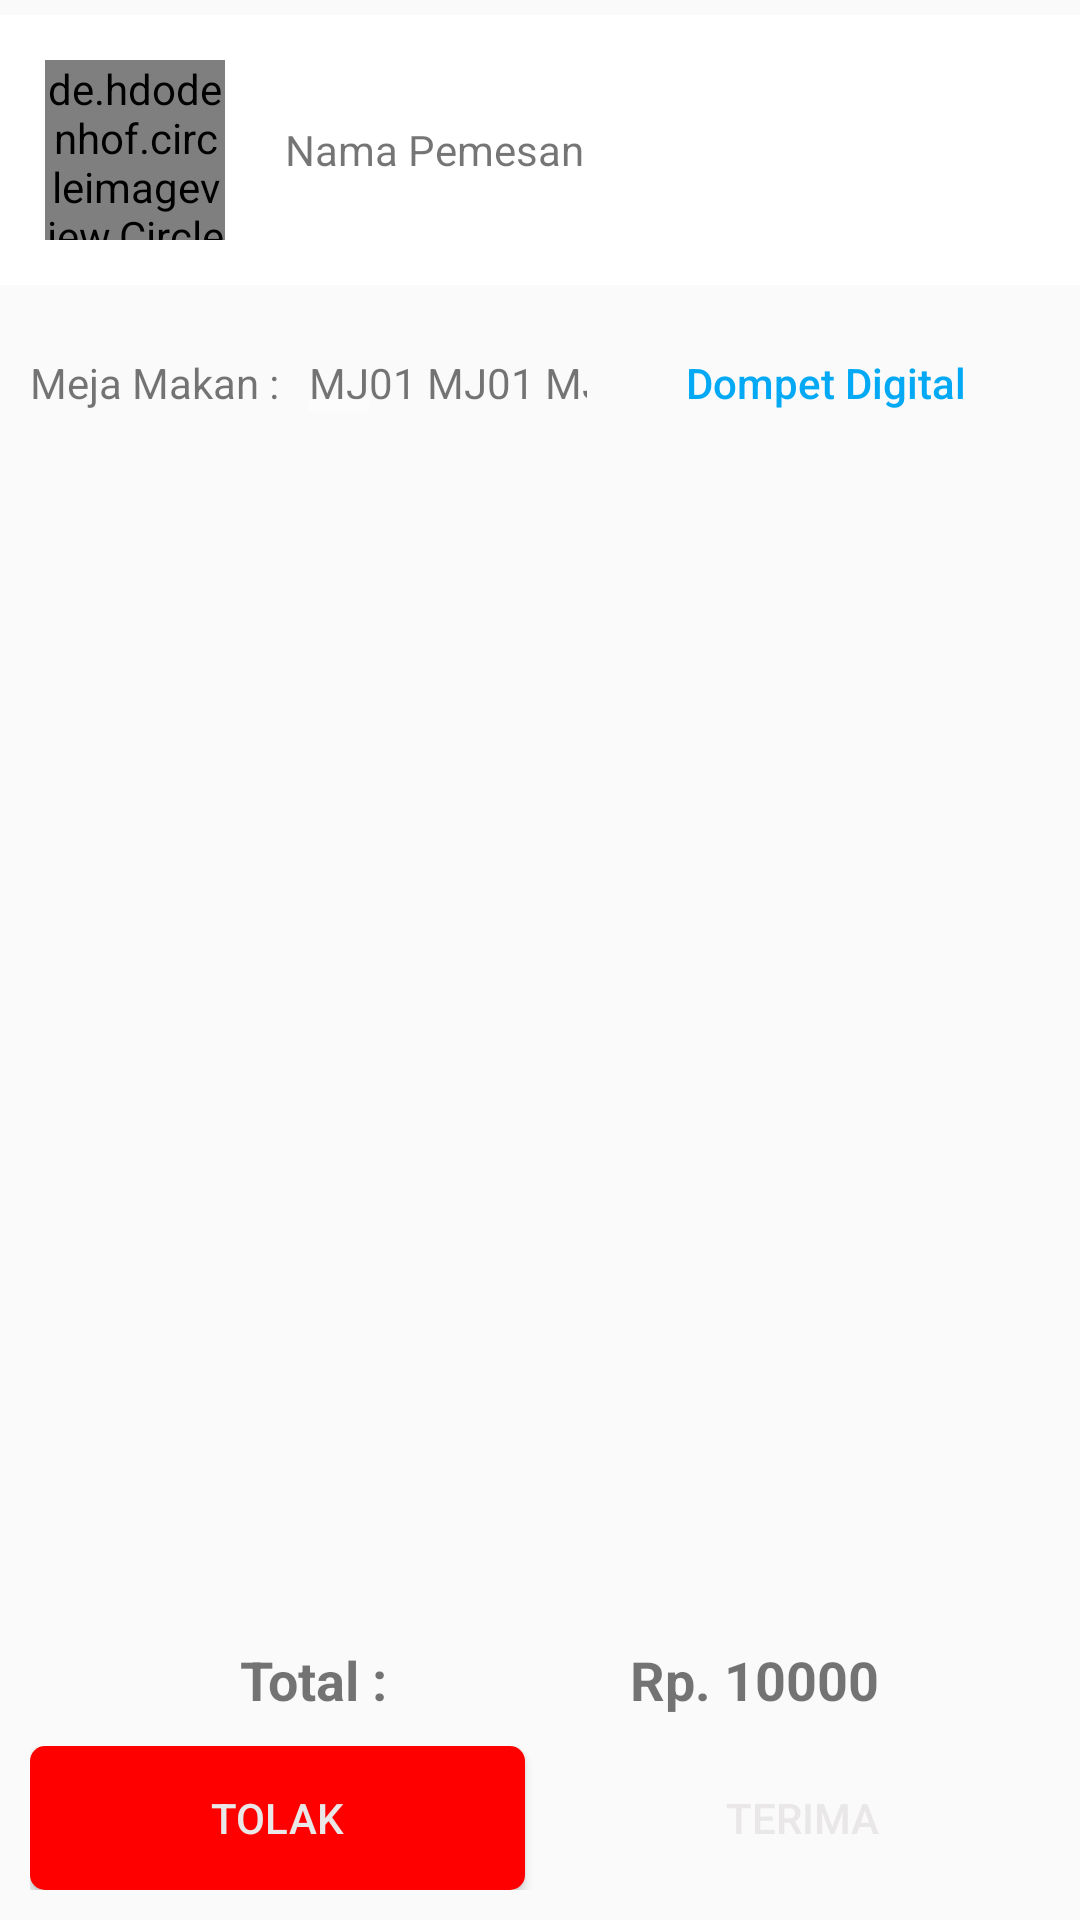

Write the Android layout XML for this screen, with the resource values it uses.
<!-- AndroidManifest.xml: application theme AppTheme.NoActionBar -->
<!-- res/layout/activity_detail_pesanan.xml -->
<?xml version="1.0" encoding="utf-8"?>
<RelativeLayout xmlns:android="http://schemas.android.com/apk/res/android"
    xmlns:app="http://schemas.android.com/apk/res-auto"
    xmlns:tools="http://schemas.android.com/tools"
    android:layout_width="match_parent"
    android:layout_height="match_parent"
    android:background="#fafafa"
    tools:context=".detail_pesanan">


    <LinearLayout
        android:layout_width="match_parent"
        android:layout_height="match_parent"
        android:layout_above="@id/layoutstatus"
        android:orientation="vertical">

        <LinearLayout
            android:layout_width="match_parent"
            android:layout_height="wrap_content"
            android:background="@color/primary_text_material_dark"
            android:gravity="center"
            android:layout_marginTop="5dp"
            android:layout_marginBottom="5dp"
            android:orientation="horizontal"
            android:padding="15dp">

            <de.hdodenhof.circleimageview.CircleImageView
                android:id="@+id/imgProfile"
                android:layout_width="60dp"
                android:layout_height="60dp"
                app:civ_border_color="@color/colorAccent"
                app:civ_border_width="2dp" />

            <TextView
                android:id="@+id/txtNama"
                android:layout_width="match_parent"
                android:layout_height="wrap_content"
                android:layout_marginLeft="20dp"
                android:text="Nama Pemesan" />
        </LinearLayout>

        <LinearLayout
            android:layout_width="match_parent"
            android:layout_height="wrap_content"
            android:orientation="horizontal"
            android:padding="10dp"
            android:layout_marginTop="5dp"
            android:layout_marginBottom="5dp"
            android:weightSum="11">
            <TextView
                android:layout_width="match_parent"
                android:layout_height="wrap_content"
                android:layout_weight="4"
                android:text="Meja Makan : "/>
            <HorizontalScrollView
                android:layout_width="match_parent"
                android:layout_height="wrap_content"
                android:layout_gravity="center"
                android:layout_weight="4">
                <TextView
                    android:layout_width="match_parent"
                    android:layout_height="wrap_content"
                    android:id="@+id/detail_meja"
                    android:text="MJ01 MJ01 MJ01 MJ01 MJ01 MJ01 MJ01 MJ01 MJ01 MJ01 MJ01"/>
            </HorizontalScrollView>
            <Button
                android:layout_width="match_parent"
                android:layout_height="25dp"
                android:id="@+id/btnStatus"
                android:layout_marginLeft="5dp"
                android:layout_weight="3"
                android:textAllCaps="false"
                android:text="Dompet Digital"
                android:textColor="@color/colorAccent"
                android:background="@drawable/button_metode_pembayaran"/>
        </LinearLayout>
        <LinearLayout
            android:layout_width="match_parent"
            android:layout_height="match_parent"
            android:id="@+id/layoutdata"
            android:orientation="vertical">
            <android.support.v7.widget.RecyclerView
                android:layout_width="match_parent"
                android:layout_height="match_parent"
                android:id="@+id/datamenu"/>
        </LinearLayout>
    </LinearLayout>

    
        
        
        
        
        
            
            
            
            
            
            
            
    
    <LinearLayout
        android:layout_width="match_parent"
        android:layout_height="wrap_content"
        android:id="@+id/layoutstatus"
        android:visibility="gone"
        android:layout_above="@id/layouttotal">
        <TextView
            android:layout_width="match_parent"
            android:layout_height="wrap_content"
            android:text="Pesanan telah diterima"
            android:textColor="@color/colorAccent"
            android:layout_marginBottom="30dp"
            android:textAlignment="center"/>
    </LinearLayout>
    <LinearLayout
        android:layout_width="match_parent"
        android:layout_height="wrap_content"
        android:id="@+id/layouttotal"
        android:orientation="horizontal"
        android:weightSum="2"
        android:layout_above="@id/layoutButton">
        <TextView
            android:layout_width="match_parent"
            android:layout_height="wrap_content"
            android:paddingLeft="80dp"
            android:textStyle="bold"
            android:textSize="18dp"
            android:layout_weight="1"
            android:text="Total :"/>
        <TextView
            android:layout_width="match_parent"
            android:layout_height="wrap_content"
            android:layout_weight="1"
            android:textSize="18dp"
            android:paddingLeft="30dp"
            android:textStyle="bold"
            android:id="@+id/txtDetailTotal"
            android:text="Rp. 10000"/>
    </LinearLayout>
    <LinearLayout
        android:id="@+id/layoutButton"
        android:layout_width="match_parent"
        android:layout_height="wrap_content"
        android:layout_alignParentBottom="true"
        android:orientation="horizontal"
        android:padding="10dp"
        android:weightSum="2">

        <Button
            android:id="@+id/btnTolakPesanan"
            android:layout_width="match_parent"
            android:layout_height="wrap_content"
            android:layout_marginRight="5dp"
            android:layout_weight="1"
            android:background="@drawable/button_shape_danger"
            android:text="Tolak"
            android:textColor="@color/text_color_secondary" />

        <Button
            android:id="@+id/btnTerimaPesanan"
            android:layout_width="match_parent"
            android:layout_height="wrap_content"
            android:layout_marginLeft="5dp"
            android:layout_weight="1"
            android:background="@drawable/button_shape"
            android:text="Terima"
            android:textColor="@color/text_color_secondary" />
    </LinearLayout>
</RelativeLayout>
<!-- resources referenced by this layout -->
<resources>
  <color name="colorAccent">#03A9F4</color>
  <color name="primary_text_material_dark">#ffffff</color>
  <color name="text_color_secondary">#E9E7E7</color>
  <!-- drawable button_shape_danger (drawable-v24) -->
  <?xml version="1.0" encoding="utf-8"?>
  <shape xmlns:android="http://schemas.android.com/apk/res/android">
      <corners
          android:radius="5dp"/>
      <size
          android:width="80dp"
          android:height="20dp"/>
      <solid
          android:color="#ff0000" />
      <gradient
          android:startColor="#ff0000"
          android:gradientRadius="2dp"
          android:endColor="#ff0000"/>
  </shape>
  <style name="AppTheme.NoActionBar" parent="Theme.AppCompat.Light.NoActionBar">
          
          <item name="colorPrimary">@color/colorPrimary</item>
          <item name="colorPrimaryDark">@color/colorPrimaryDark</item>
          <item name="colorAccent">@color/colorAccent</item>
          <item name="android:textColorPrimary">@color/secondary_text_material_dark</item>
          <item name="android:textColorPrimaryInverse">@color/primary_text_material_dark</item>
          <item name="android:navigationBarColor">@android:color/background_dark</item>
          <item name="android:colorForeground">@color/text_color_secondary</item>
          <item name="android:colorBackground">@android:color/white</item>
          <item name="android:statusBarColor">@color/colorPrimaryDark</item>
          <item name="android:windowBackground">@android:color/white</item>
          <item name="android:textColorSecondary">@color/primary_text_material_dark</item>
          <item name="android:textColorSecondaryInverse">@color/secondary_text_material_dark</item>
      </style>
  <color name="colorPrimary">#03a9f4</color>
  <color name="colorPrimaryDark">#0288d1</color>
  <color name="secondary_text_material_dark">#212121</color>
</resources>
